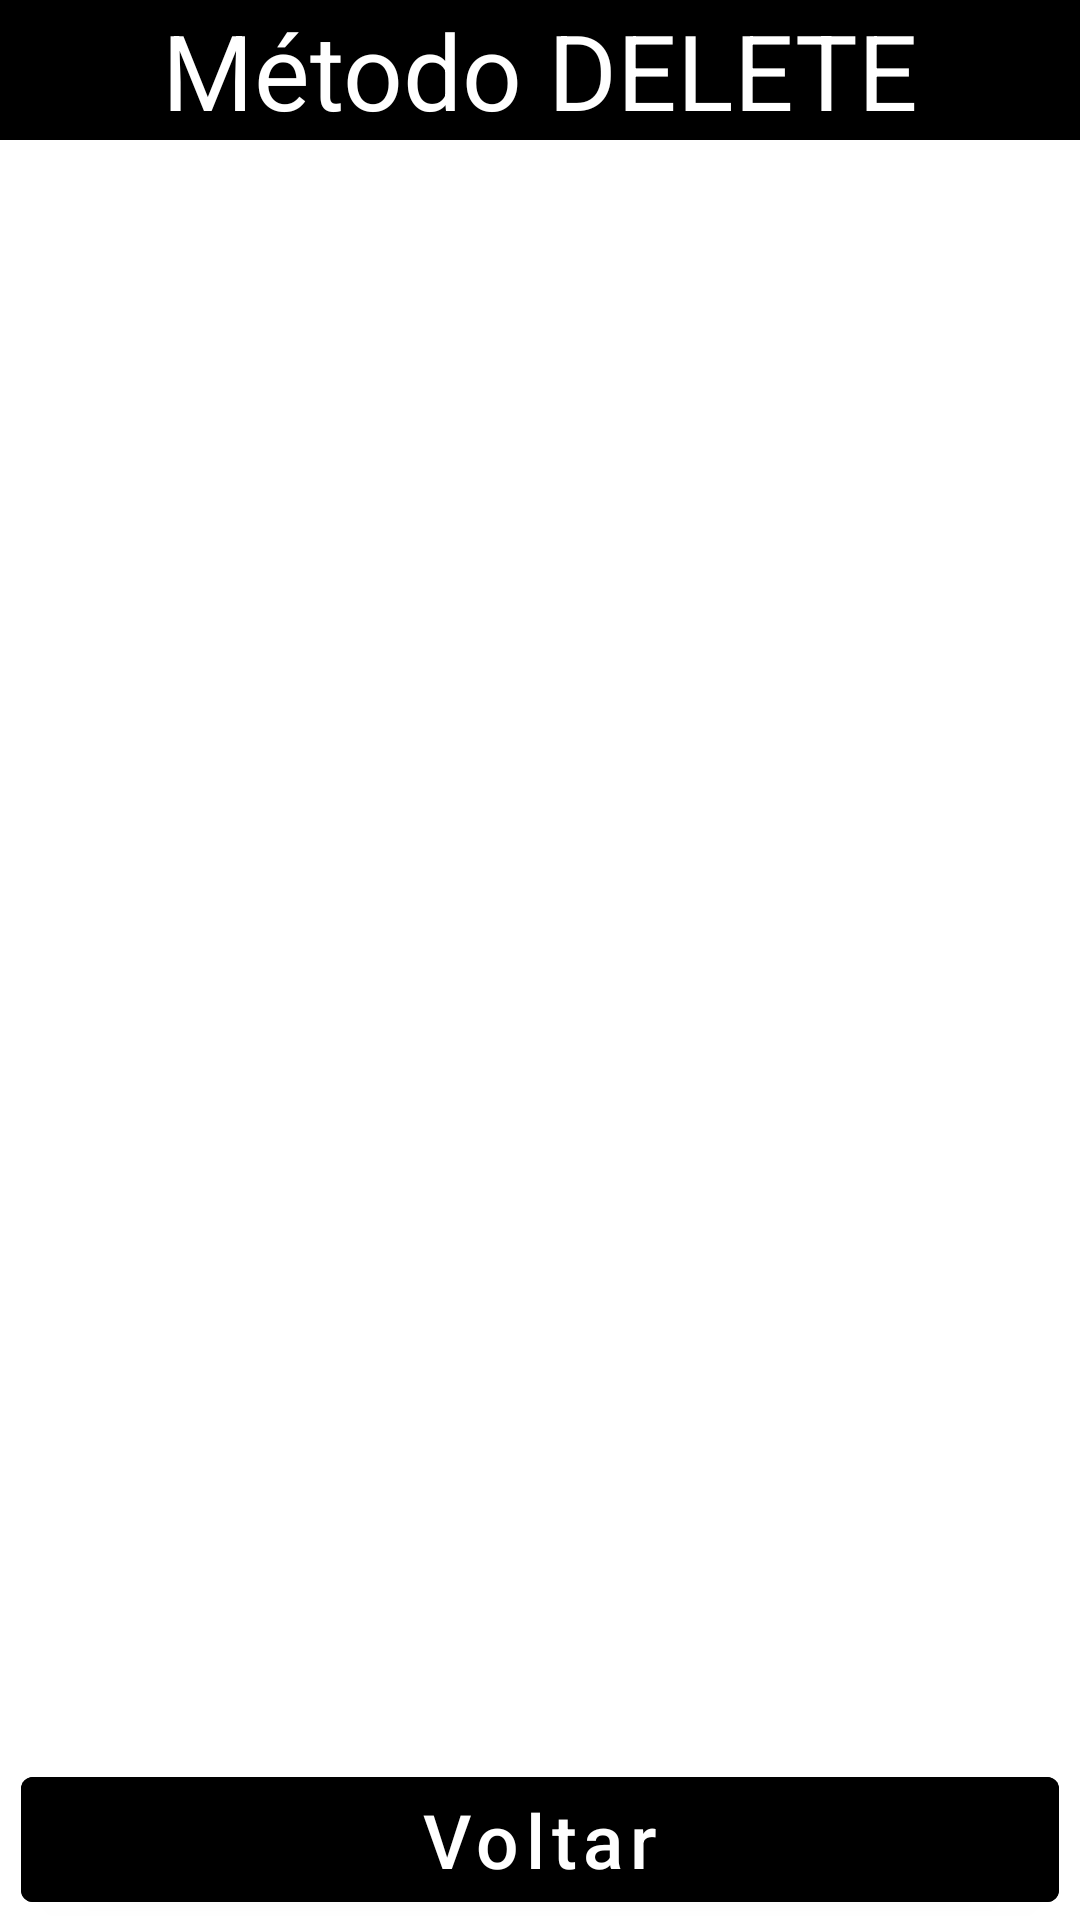

Produce the Android XML layout that renders to this screen, including the resource entries it uses.
<!-- AndroidManifest.xml: application theme Theme.APIMethods10 -->
<!-- res/layout/activity_delete.xml -->
<?xml version="1.0" encoding="utf-8"?>
<androidx.constraintlayout.widget.ConstraintLayout xmlns:android="http://schemas.android.com/apk/res/android"
    xmlns:app="http://schemas.android.com/apk/res-auto"
    xmlns:tools="http://schemas.android.com/tools"
    android:layout_width="match_parent"
    android:layout_height="match_parent"
    tools:context=".activity_delete.ActivityDelete">

    <com.google.android.material.textview.MaterialTextView
        android:id="@+id/txtVw_header_actvtDelete_id"
        android:layout_width="match_parent"
        android:layout_height="wrap_content"
        android:background="@color/black"
        android:gravity="center"
        android:text="@string/method_delete"
        android:textAllCaps="false"
        android:textColor="@color/white"
        android:textSize="35sp"
        app:layout_constraintEnd_toEndOf="parent"
        app:layout_constraintStart_toStartOf="parent"
        app:layout_constraintTop_toTopOf="parent" />

    <com.google.android.material.button.MaterialButton
        android:id="@+id/button_back_actvtDelete_id"
        android:layout_width="match_parent"
        android:layout_height="wrap_content"
        android:layout_marginStart="7dp"
        android:layout_marginEnd="7dp"
        android:backgroundTint="@color/black"
        android:text="Voltar"
        android:textAllCaps="false"
        android:textSize="25sp"
        app:layout_constraintBottom_toBottomOf="parent"
        app:layout_constraintEnd_toEndOf="parent"
        app:layout_constraintStart_toStartOf="parent" />

</androidx.constraintlayout.widget.ConstraintLayout>
<!-- resources referenced by this layout -->
<resources>
  <string name="method_delete">Método DELETE</string>
  <style name="Theme.APIMethods10" parent="Theme.MaterialComponents.DayNight.NoActionBar">
          
          <item name="colorPrimary">@color/black</item>
          <item name="colorPrimaryVariant">@color/black</item>
          <item name="colorOnPrimary">@color/white</item>
          
          <item name="colorSecondary">@color/teal_200</item>
          <item name="colorSecondaryVariant">@color/teal_700</item>
          <item name="colorOnSecondary">@color/black</item>
          
          <item name="android:statusBarColor">?attr/colorPrimaryVariant</item>
          
      </style>
  <!-- not gathered from this repository: default colours our renderer supplied (Android Studio template values) -->
  <color name="teal_200">#FF03DAC5</color>
  <color name="teal_700">#FF018786</color>
  <color name="black">#FF000000</color>
  <color name="white">#FFFFFFFF</color>
</resources>
